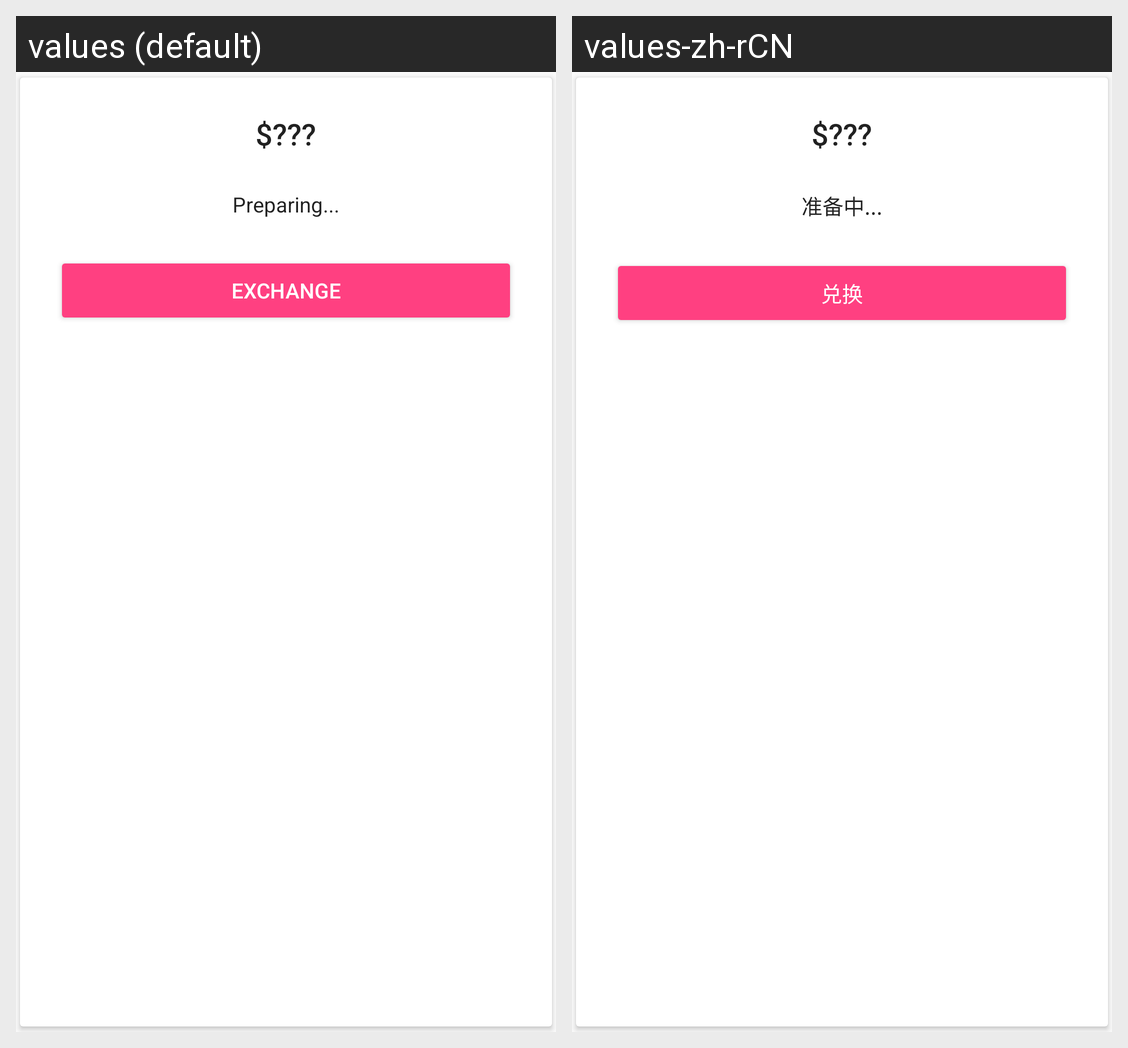

This grid shows one Android layout under two languages. Give, for every string resource on the screen, its name, the default text and each shown locale's text.
Android screen res/layout/fragment_adapter.xml rendered under 2 locales, left to right: values (default), values-zh-rCN. Device: Nexus 5 (rendered at 1080×1920; each locale shown at half size, 540×960, under a caption strip naming it); theme AppTheme.
Strings drawn on this screen, with the default value and each locale's value (text and hints the layout hard-codes, and strings that could not be matched under every locale, appear in the picture but are not listed):

coins
  values: $???
  values-zh-rCN: $???

Preparing
  values: Preparing...
  values-zh-rCN: 准备中...

exchange
  values: exchange
  values-zh-rCN: 兑换
